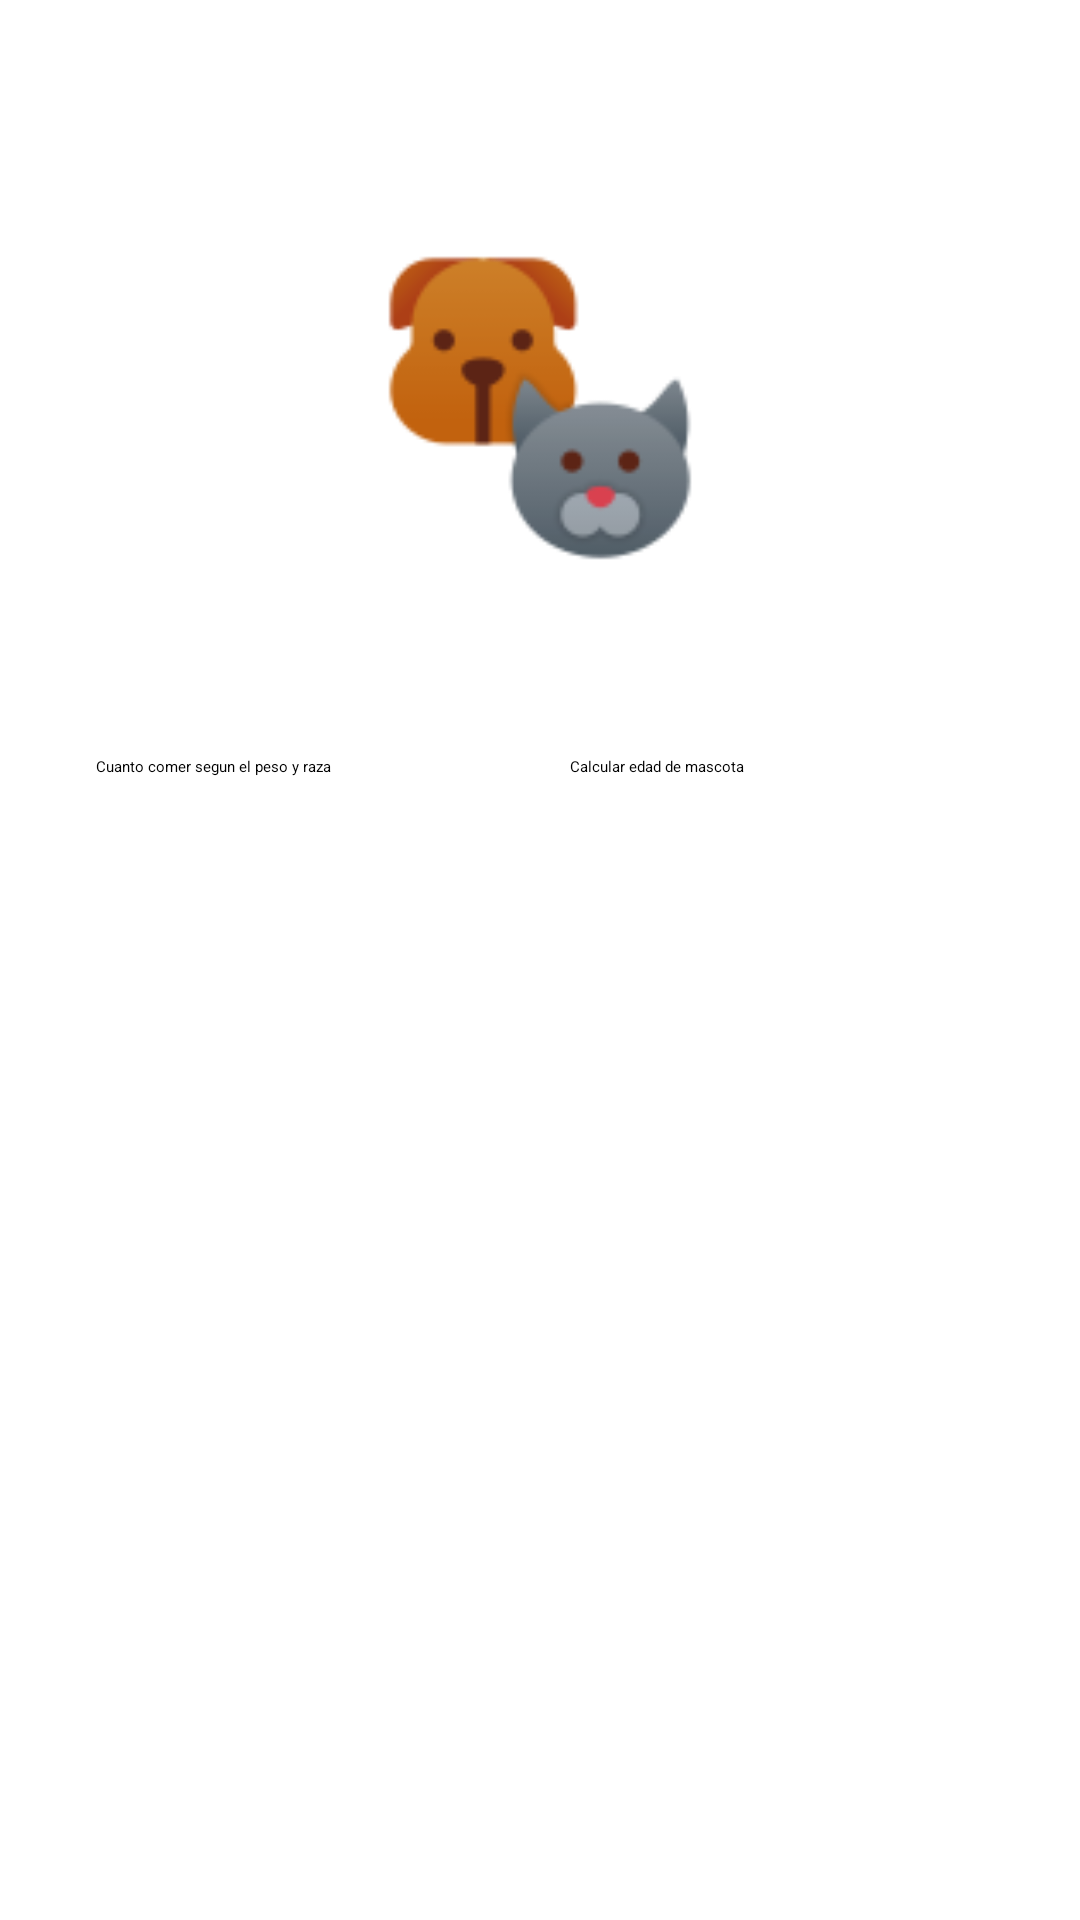

Here is an Android app screen rendered from its layout file. Give the layout XML and the strings, colors and styles it references.
<!-- AndroidManifest.xml: activity theme Theme.Splash -->
<!-- res/layout/activity_main.xml -->
<?xml version="1.0" encoding="utf-8"?>
<androidx.constraintlayout.widget.ConstraintLayout xmlns:android="http://schemas.android.com/apk/res/android"
    xmlns:app="http://schemas.android.com/apk/res-auto"
    xmlns:tools="http://schemas.android.com/tools"
    android:id="@+id/main"
    android:layout_width="match_parent"
    android:layout_height="match_parent"
    android:paddingHorizontal="16dp"
    android:paddingVertical="32dp"
    tools:context=".MainActivity">

    

    <ImageView
        android:id="@+id/imageView"
        android:layout_width="0dp"
        android:layout_height="200dp"
        android:layout_marginTop="4dp"
        android:contentDescription="@string/description"
        android:scaleType="centerCrop"
        android:src="@drawable/pet_logo"
        app:layout_constraintDimensionRatio="0:9"
        app:layout_constraintEnd_toEndOf="parent"
        app:layout_constraintHorizontal_bias="0.0"
        app:layout_constraintStart_toStartOf="parent"
        app:layout_constraintTop_toTopOf="parent" />

    <LinearLayout xmlns:android="http://schemas.android.com/apk/res/android"
        android:id="@+id/miOpcion"
        android:layout_width="match_parent"
        android:layout_height="wrap_content"
        android:orientation="horizontal"
        app:layout_constraintStart_toStartOf="parent"
        app:layout_constraintEnd_toEndOf="parent"
        app:layout_constraintTop_toBottomOf="@id/imageView"

        android:padding="16dp">

        <Button
            android:id="@+id/btnComer"
            android:layout_width="wrap_content"
            android:layout_height="100dp"
            android:layout_weight="1"
            android:text="Cuanto comer segun el peso y raza" />

        <Button
            android:id="@+id/btnEdad"
            android:layout_width="wrap_content"
            android:layout_height="100dp"
            android:layout_weight="1"
            android:text="Calcular edad de mascota" />
    </LinearLayout>

    
    <androidx.recyclerview.widget.RecyclerView
        android:id="@+id/rvPets"
        android:layout_width="0dp"
        android:layout_height="0dp"
        android:paddingHorizontal="16dp"
        android:paddingVertical="32dp"
        app:layout_constraintStart_toStartOf="parent"
        app:layout_constraintEnd_toEndOf="parent"
        app:layout_constraintTop_toBottomOf="@id/miOpcion"
        app:layout_constraintBottom_toBottomOf="parent"/>

</androidx.constraintlayout.widget.ConstraintLayout>
<!-- resources referenced by this layout -->
<resources>
  <!-- drawable pet_logo: png bitmap (drawable, 6228 bytes) -->
  <string name="description">clinicapets</string>
  <style name="Theme.Splash" parent="Theme.SplashScreen">
          <item name="windowSplashScreenBackground">@color/splash_back</item>
          <item name="windowSplashScreenAnimatedIcon">@drawable/pet_logo</item>
          <item name="postSplashScreenTheme">@style/Theme.Clinicapets</item>
      </style>
  <color name="splash_back">#050505</color>
  <style name="Theme.Clinicapets" parent="Base.Theme.Clinicapets" />
  <style name="Base.Theme.Clinicapets" parent="Theme.Material3.DayNight.NoActionBar">
          
          
      </style>
</resources>
